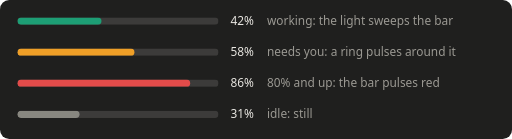
t = 0.00 s
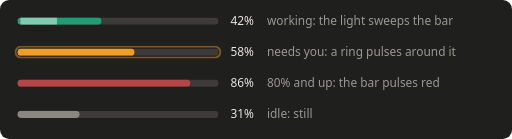
t = 0.30 s
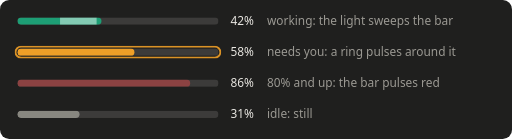
t = 0.60 s
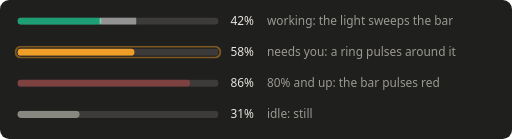
t = 0.90 s
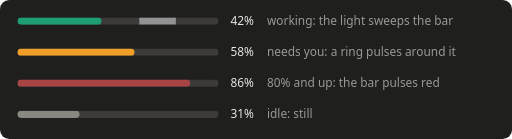
t = 1.20 s
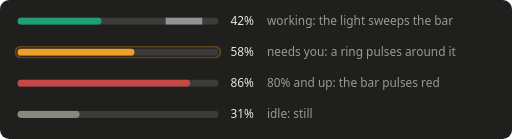
t = 1.40 s

The animated SVG that drew these frames (rendered in a browser with its animation timeline set to each time). Animation: 3 SMIL elements (animate=3); one cycle of 1.80 s, repeats indefinitely.

<svg xmlns="http://www.w3.org/2000/svg" width="560" height="152" viewBox="0 0 560 152">
<rect width="100%" height="100%" rx="10" fill="#1f1f1e"/>
<svg x="16" y="16" xmlns="http://www.w3.org/2000/svg" width="226" height="14" viewBox="0 0 226 14"><clipPath id="c0"><rect x="3" y="3" width="220" height="8" rx="4"/></clipPath><g clip-path="url(#c0)"><rect x="3" y="3" width="220" height="8" fill="rgba(136,135,128,0.28)"/><rect x="3" y="3" width="92" height="8" rx="4" fill="#1D9E75"></rect><rect x="-37" y="3" width="40" height="8" fill="#ffffff" opacity="0.45"><animate attributeName="x" from="-37" to="223" dur="1.8s" repeatCount="indefinite"/></rect></g></svg><text x="252" y="27" font-family="Segoe UI, system-ui, sans-serif" font-size="13" fill="#e8e6e1">42%</text><text x="292" y="27" font-family="Segoe UI, system-ui, sans-serif" font-size="13" fill="#9b9993">working: the light sweeps the bar</text>
<svg x="16" y="50" xmlns="http://www.w3.org/2000/svg" width="226" height="14" viewBox="0 0 226 14"><clipPath id="c1"><rect x="3" y="3" width="220" height="8" rx="4"/></clipPath><rect x="1" y="1" width="224" height="12" rx="6" fill="none" stroke="#EF9F27" stroke-width="2" opacity="0"><animate attributeName="opacity" values="0;0.9;0" dur="1.2s" repeatCount="indefinite"/></rect><g clip-path="url(#c1)"><rect x="3" y="3" width="220" height="8" fill="rgba(136,135,128,0.28)"/><rect x="3" y="3" width="128" height="8" rx="4" fill="#EF9F27"></rect></g></svg><text x="252" y="61" font-family="Segoe UI, system-ui, sans-serif" font-size="13" fill="#e8e6e1">58%</text><text x="292" y="61" font-family="Segoe UI, system-ui, sans-serif" font-size="13" fill="#9b9993">needs you: a ring pulses around it</text>
<svg x="16" y="84" xmlns="http://www.w3.org/2000/svg" width="226" height="14" viewBox="0 0 226 14"><clipPath id="c2"><rect x="3" y="3" width="220" height="8" rx="4"/></clipPath><g clip-path="url(#c2)"><rect x="3" y="3" width="220" height="8" fill="rgba(136,135,128,0.28)"/><rect x="3" y="3" width="189" height="8" rx="4" fill="#E24B4A"><animate attributeName="opacity" values="1;0.3;1" dur="1.6s" repeatCount="indefinite"/></rect></g></svg><text x="252" y="95" font-family="Segoe UI, system-ui, sans-serif" font-size="13" fill="#e8e6e1">86%</text><text x="292" y="95" font-family="Segoe UI, system-ui, sans-serif" font-size="13" fill="#9b9993">80% and up: the bar pulses red</text>
<svg x="16" y="118" xmlns="http://www.w3.org/2000/svg" width="226" height="14" viewBox="0 0 226 14"><clipPath id="c3"><rect x="3" y="3" width="220" height="8" rx="4"/></clipPath><g clip-path="url(#c3)"><rect x="3" y="3" width="220" height="8" fill="rgba(136,135,128,0.28)"/><rect x="3" y="3" width="68" height="8" rx="4" fill="#888780"></rect></g></svg><text x="252" y="129" font-family="Segoe UI, system-ui, sans-serif" font-size="13" fill="#e8e6e1">31%</text><text x="292" y="129" font-family="Segoe UI, system-ui, sans-serif" font-size="13" fill="#9b9993">idle: still</text>
</svg>
